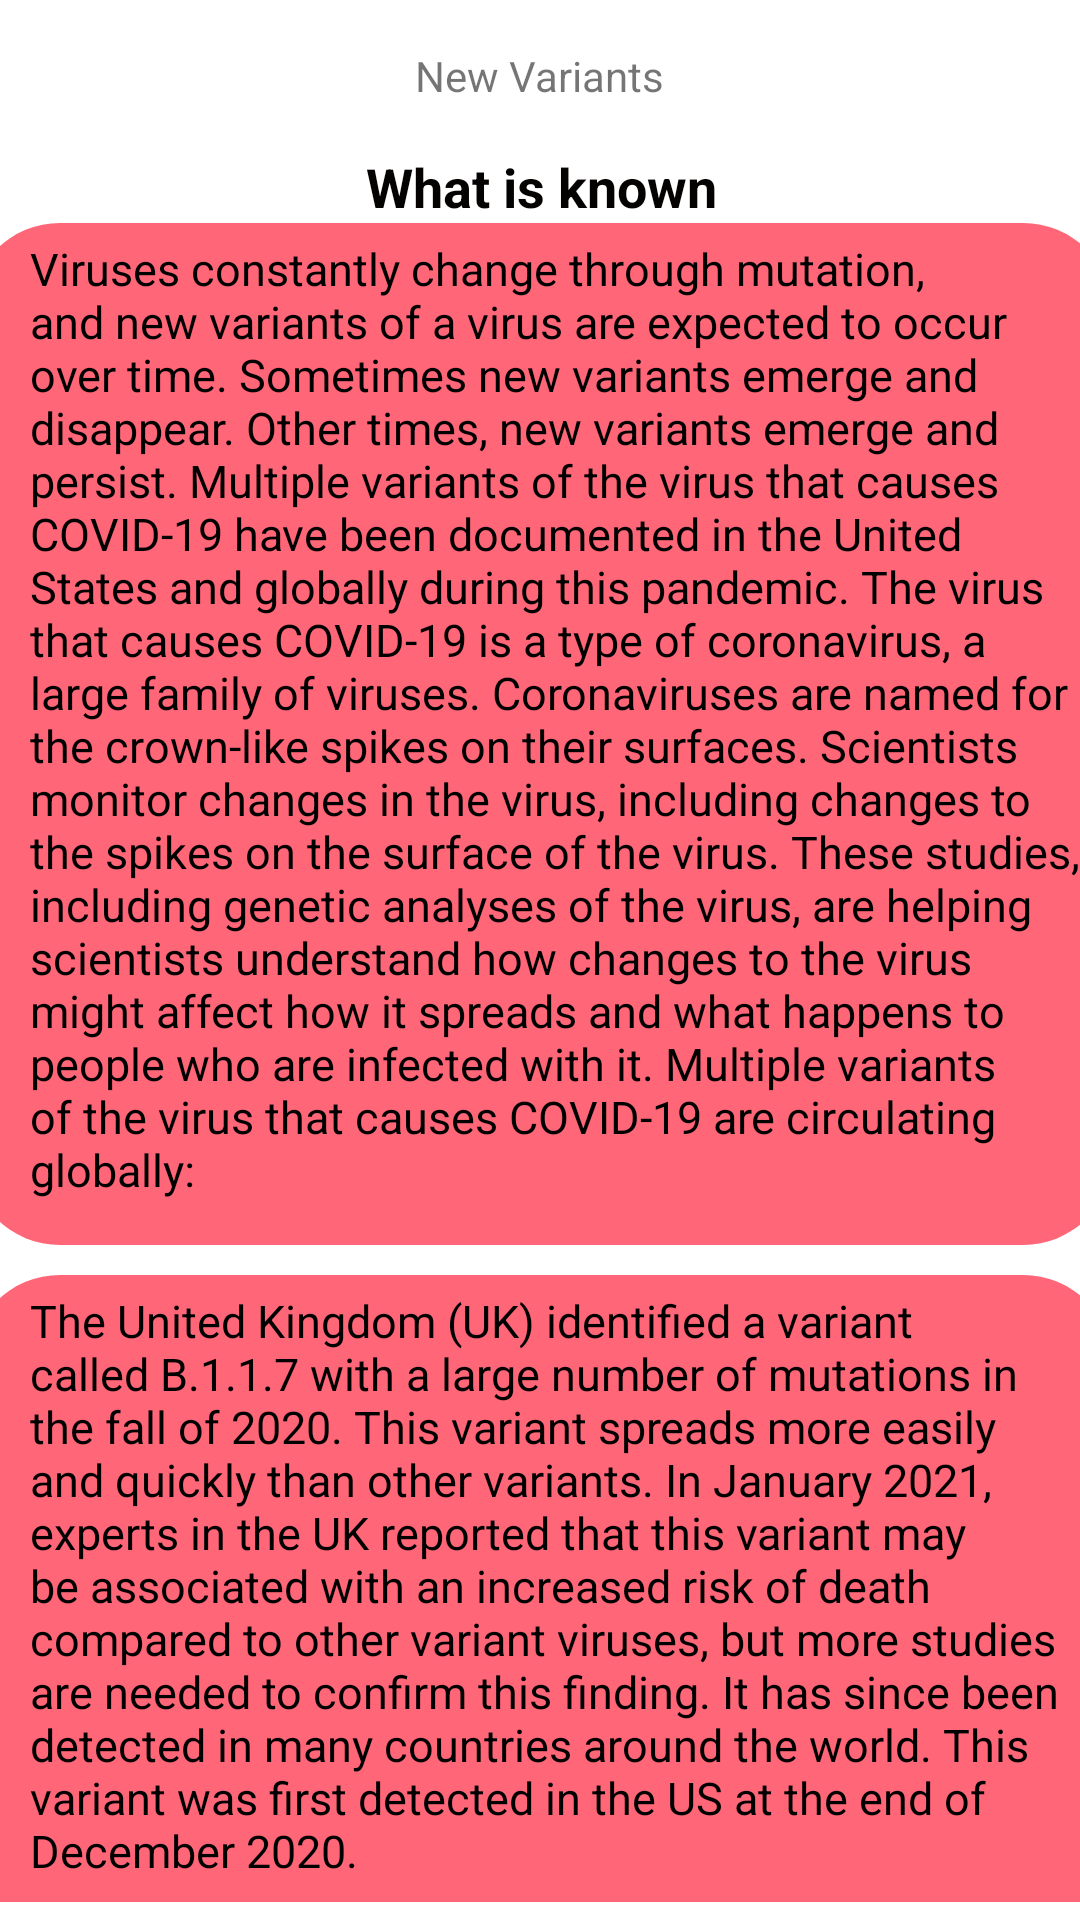

Here is an Android app screen rendered from its layout file. Give the layout XML and the strings, colors and styles it references.
<!-- AndroidManifest.xml: application theme Theme.Covid19Guide -->
<!-- res/layout/activity_variants.xml -->
<?xml version="1.0" encoding="utf-8"?>
<androidx.constraintlayout.widget.ConstraintLayout xmlns:android="http://schemas.android.com/apk/res/android"
    xmlns:app="http://schemas.android.com/apk/res-auto"
    xmlns:tools="http://schemas.android.com/tools"
    android:layout_width="match_parent"
    android:layout_height="match_parent"
    android:background="@drawable/vaccinebg"
    tools:context=".Vaccine">

    <TextView
        android:id="@+id/textView5"
        android:layout_width="wrap_content"
        android:layout_height="wrap_content"
        android:text="@string/varmainT"
        app:layout_constraintBottom_toTopOf="@+id/scrollView2"
        app:layout_constraintEnd_toEndOf="parent"
        app:layout_constraintStart_toStartOf="parent"
        app:layout_constraintTop_toTopOf="parent" />

    <ScrollView
        android:id="@+id/scrollView2"
        android:layout_width="381dp"
        android:layout_height="584dp"
        android:layout_marginStart="14dp"
        android:layout_marginEnd="14dp"
        app:layout_constraintBottom_toBottomOf="parent"
        app:layout_constraintEnd_toEndOf="parent"
        app:layout_constraintStart_toStartOf="parent"
        app:layout_constraintTop_toTopOf="parent"
        app:layout_constraintVertical_bias="0.891">

        <LinearLayout
            android:layout_width="match_parent"
            android:layout_height="wrap_content"
            android:orientation="vertical">

            <TextView
                android:layout_width="match_parent"
                android:layout_height="wrap_content"
                android:gravity="center"
                android:text="@string/varTitleT"
                android:textColor="#050202"
                android:textSize="18sp"
                android:textStyle="bold" />

            <TextView
                android:layout_width="match_parent"
                android:layout_height="wrap_content"
                android:text="@string/varTitleB"
                android:layout_marginBottom="10dp"
                android:background="@drawable/curved_rexbig"
                android:scrollbarSize="20sp"
                android:paddingStart="20dp"
                android:paddingTop="5dp"
                android:paddingEnd="10dp"
                android:paddingBottom="15dp"
                android:textColor="@color/black"
                android:textSize="15sp"
                />
            <TextView
                android:layout_width="match_parent"
                android:layout_height="wrap_content"
                android:text="@string/varuk"
                android:layout_marginBottom="10dp"
                android:background="@drawable/curved_rexbig"
                android:autoSizeMaxTextSize="20sp"
                android:paddingStart="20dp"
                android:paddingTop="5dp"
                android:paddingEnd="10dp"
                android:paddingBottom="15dp"
                android:textColor="@color/black"
                android:textSize="15sp"
                />
            <TextView
                android:layout_width="match_parent"
                android:layout_height="wrap_content"
                android:text="@string/varSA"
                android:layout_marginBottom="10dp"
                android:background="@drawable/curved_rexbig"
                android:autoSizeMaxTextSize="20sp"
                android:paddingStart="20dp"
                android:paddingTop="5dp"
                android:paddingEnd="10dp"
                android:paddingBottom="15dp"
                android:textColor="@color/black"
                android:textSize="15sp"
                />
            <TextView
                android:layout_width="match_parent"
                android:layout_height="wrap_content"
                android:text="@string/varBra"
                android:layout_marginBottom="10dp"
                android:background="@drawable/curved_rexbig"
                android:autoSizeMaxTextSize="20sp"
                android:paddingStart="20dp"
                android:paddingTop="5dp"
                android:paddingEnd="10dp"
                android:paddingBottom="15dp"
                android:textColor="@color/black"
                android:textSize="15sp"
                />
            <TextView
                android:layout_width="match_parent"
                android:layout_height="wrap_content"
                android:text="@string/varC"
                android:layout_marginBottom="10dp"
                android:background="@drawable/curved_rexbig"
                android:autoSizeMaxTextSize="20sp"
                android:paddingStart="20dp"
                android:paddingTop="5dp"
                android:paddingEnd="10dp"
                android:paddingBottom="15dp"
                android:textColor="@color/black"
                android:textSize="15sp"

                />


        </LinearLayout>
    </ScrollView>


</androidx.constraintlayout.widget.ConstraintLayout>
<!-- resources referenced by this layout -->
<resources>
  <!-- drawable curved_rexbig (drawable) -->
  <?xml version="1.0" encoding="utf-8"?>
  <shape xmlns:android="http://schemas.android.com/apk/res/android"
      android:shape="rectangle">
      <solid android:color="#FF67"/>
      <corners android:radius="30dp"/>
  
  </shape>
  <string name="varBra">In Brazil, a variant called P.1 emerged that was first
          identified in travelers from Brazil, who were tested during routine screening
          at an airport in Japan, in early January. This variant contains a set of additional
          mutations that may affect its ability to be recognized by antibodies. This variant
          was first detected in the US at the end of January 2021.</string>
  <string name="varC">These variants seem to spread more easily and quickly than other variants, which may lead to more cases of COVID-19. An increase in the number of cases will put more strain on health care resources, lead to more hospitalizations, and potentially more deaths.
  
  So far, studies suggest that antibodies generated through vaccination with currently authorized vaccines recognize these variants. This is being closely investigated and more studies are underway.
  
  Rigorous and increased compliance with public health mitigation strategies, such as vaccination, physical distancing, use of masks, hand hygiene, and isolation and quarantine, is essential to limit the spread of the virus that causes COVID-19 and protect public health.</string>
  
      //Strings for Prevention.......Done
  <string name="varSA">In South Africa, another variant called B.1.351 emerged independently
          of B.1.1.7. Originally detected in early October 2020, B.1.351 shares some mutations
          with B.1.1.7. Cases caused by this variant have been reported in
          the US at the end of January 2021.</string>
  <string name="varTitleB">Viruses constantly change through mutation, and new variants of a virus are expected to occur over time. Sometimes new variants emerge and disappear. Other times, new variants emerge and persist. Multiple variants of the virus that causes COVID-19 have been documented in the United States and globally during this pandemic.
  
  The virus that causes COVID-19 is a type of coronavirus, a large family of viruses. Coronaviruses are named for the crown-like spikes on their surfaces. Scientists monitor changes in the virus, including changes to the spikes on the surface of the virus. These studies, including genetic analyses of the virus, are helping scientists understand how changes to the virus might affect how it spreads and what happens to people who are infected with it.
  
  Multiple variants of the virus that causes COVID-19 are circulating globally:</string>
  <string name="varTitleT">What is known</string>
  <string name="varmainT">New Variants</string>
  <string name="varuk">The United Kingdom (UK) identified a variant called B.1.1.7 with a large number of mutations in the fall of 2020.
  This variant spreads more easily and quickly than other variants. In January 2021, experts in the UK reported that this variant may be associated with an increased risk of death compared to other variant viruses, but more studies are needed to confirm this finding. It has since been detected in many countries around the world. This variant was first detected in the US at the end of December 2020.
  </string>
  <style name="Theme.Covid19Guide" parent="Theme.MaterialComponents.DayNight.NoActionBar">
          
          <item name="colorPrimary">@color/purple_500</item>
          <item name="colorPrimaryVariant">@color/purple_700</item>
          <item name="colorOnPrimary">@color/white</item>
          
          <item name="colorSecondary">@color/teal_200</item>
          <item name="colorSecondaryVariant">@color/teal_700</item>
          <item name="colorOnSecondary">@color/black</item>
          
          <item name="android:statusBarColor" tools:targetApi="l">?attr/colorPrimaryVariant</item>
          
      </style>
  <!-- not gathered from this repository: default colours our renderer supplied (Android Studio template values) -->
  <color name="purple_500">#FF6200EE</color>
  <color name="purple_700">#FF3700B3</color>
  <color name="teal_200">#FF03DAC5</color>
  <color name="teal_700">#FF018786</color>
  <color name="black">#FF000000</color>
  <color name="white">#FFFFFFFF</color>
</resources>
